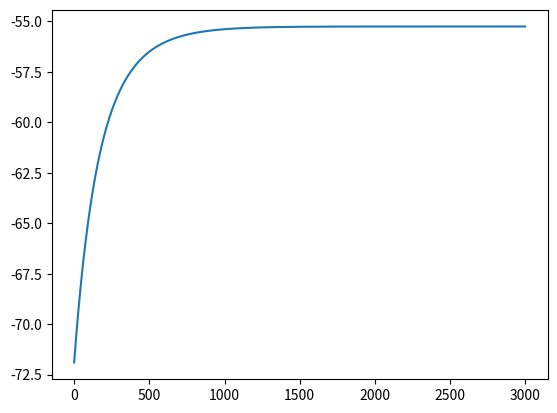

The matplotlib source for this figure:
import matplotlib.pyplot as plt
import numpy as np

def EIF(dt: float, T: float):
    N = int(T / dt)

    t_vec = np.array([])
    u_vec = np.array([])

    
    v_rh = -50
    u_rest = -72
    u_r = -75

    Delta_t = 5
    tau = 15

    theta_reset = -55 

    u = u_rest

    RI = 15.0

    for t in range(N - 1):
        u = ( -(u - u_rest) + Delta_t * np.exp((u - v_rh) / Delta_t) + RI ) * (dt / tau) + u
        if u > theta_reset:
            u = u_r
            
        u_vec = np.append(u_vec, u)
        t_vec = np.append(t_vec, t)

    return t_vec, u_vec


T, V = EIF(0.1, 300)

plt.plot(T, V)
plt.show()